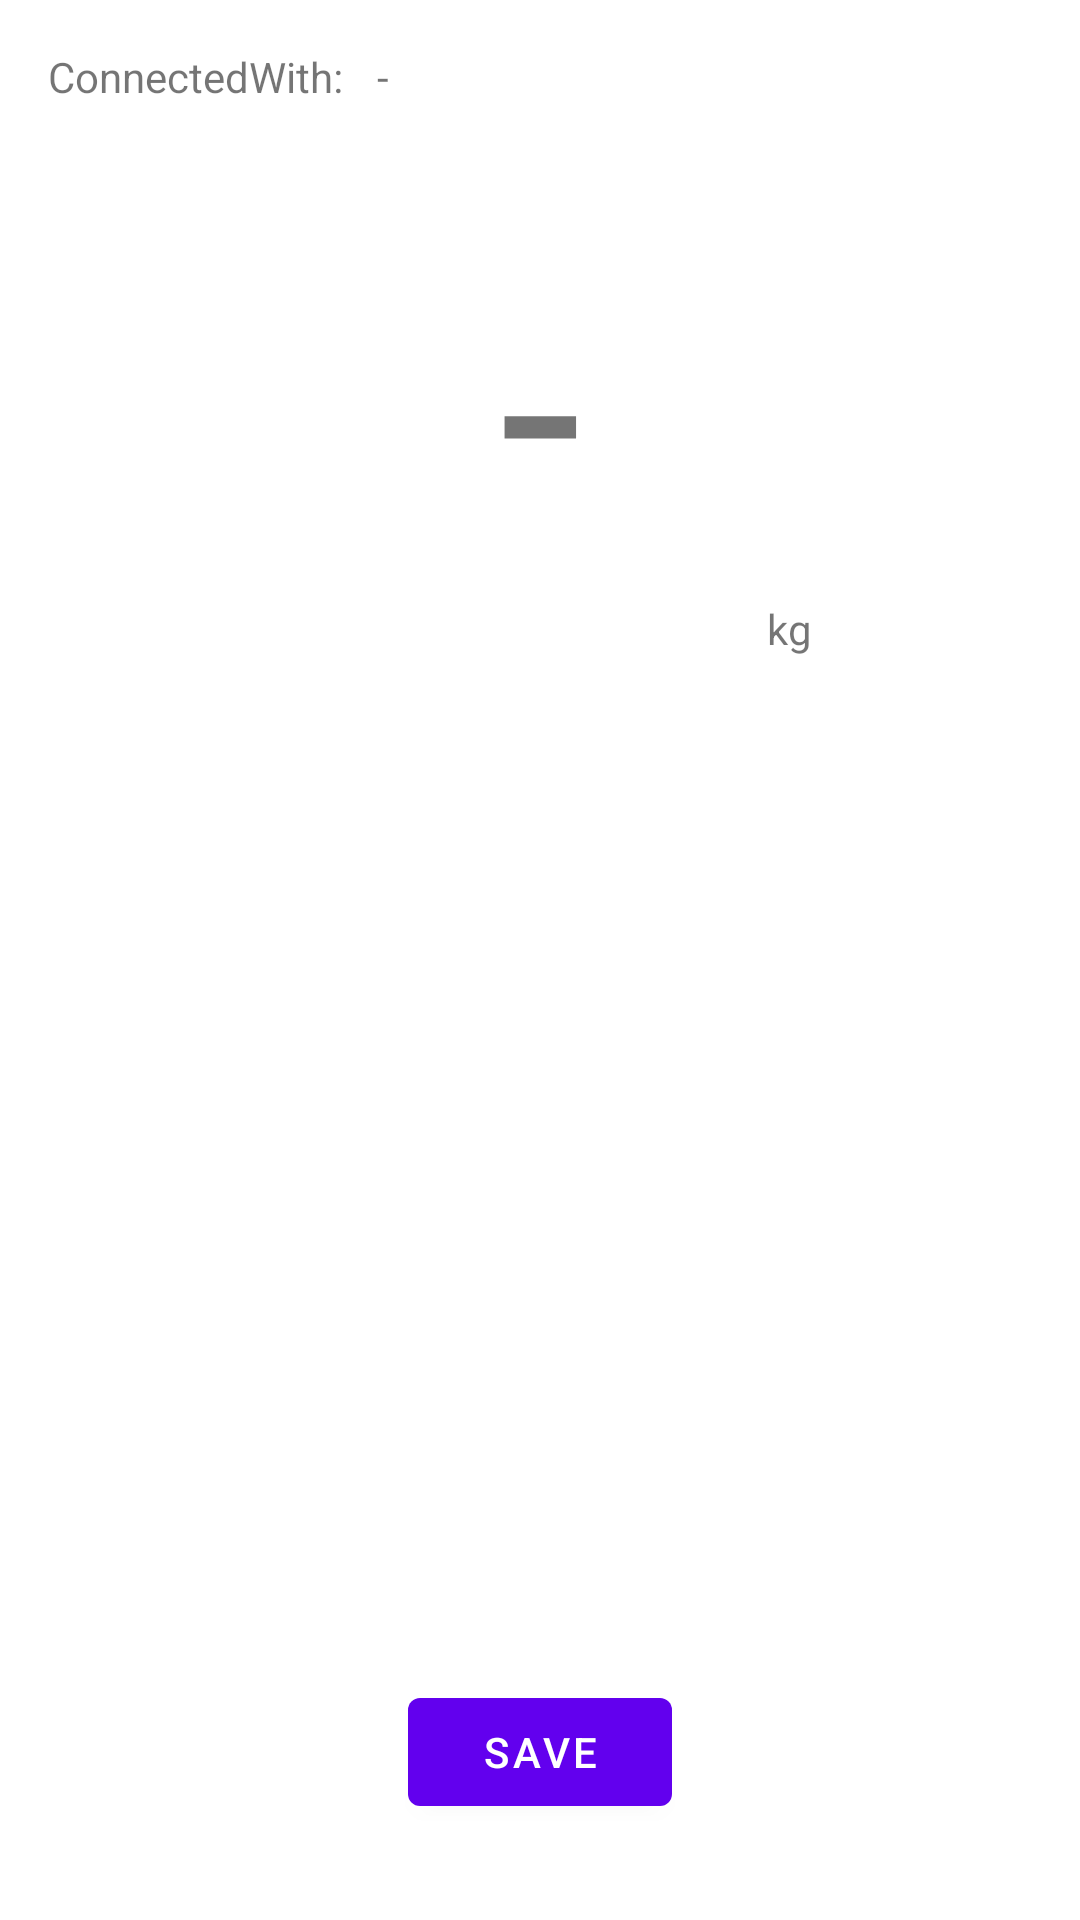

Produce the Android XML layout that renders to this screen, including the resource entries it uses.
<!-- AndroidManifest.xml: application theme Theme.ScaleApp -->
<!-- res/layout/content_main.xml -->
<?xml version="1.0" encoding="utf-8"?>
<androidx.constraintlayout.widget.ConstraintLayout xmlns:android="http://schemas.android.com/apk/res/android"
    xmlns:app="http://schemas.android.com/apk/res-auto"
    xmlns:tools="http://schemas.android.com/tools"
    android:layout_width="match_parent"
    android:layout_height="match_parent"
    app:layout_behavior="@string/appbar_scrolling_view_behavior">


    <TextView
        android:id="@+id/textView2"
        android:layout_width="wrap_content"
        android:layout_height="wrap_content"
        android:layout_marginStart="16dp"
        android:layout_marginLeft="16dp"
        android:layout_marginTop="16dp"
        android:text="ConnectedWith: "
        app:layout_constraintStart_toStartOf="parent"
        app:layout_constraintTop_toTopOf="parent" />

    <TextView
        android:id="@+id/tf_deviceID"
        android:layout_width="wrap_content"
        android:layout_height="wrap_content"
        android:layout_marginStart="8dp"
        android:layout_marginLeft="8dp"
        android:text="-"
        app:layout_constraintBottom_toBottomOf="@+id/textView2"
        app:layout_constraintStart_toEndOf="@+id/textView2"
        app:layout_constraintTop_toTopOf="@+id/textView2" />

    <TextView
        android:id="@+id/tf_data"
        android:layout_width="wrap_content"
        android:layout_height="wrap_content"
        android:layout_marginTop="32dp"
        android:text="-"
        android:textSize="100sp"
        app:layout_constraintEnd_toEndOf="parent"
        app:layout_constraintStart_toStartOf="parent"
        app:layout_constraintTop_toBottomOf="@+id/textView2" />

    <TextView
        android:id="@+id/textView5"
        android:layout_width="wrap_content"
        android:layout_height="wrap_content"
        android:text="kg"
        app:layout_constraintEnd_toEndOf="parent"
        app:layout_constraintStart_toStartOf="@+id/tf_data"
        app:layout_constraintTop_toBottomOf="@+id/tf_data" />

    <Button
        android:id="@+id/button_save"
        android:layout_width="wrap_content"
        android:layout_height="wrap_content"
        android:layout_marginBottom="32dp"
        android:text="Save"
        app:layout_constraintBottom_toBottomOf="parent"
        app:layout_constraintEnd_toEndOf="parent"
        app:layout_constraintStart_toStartOf="parent" />
</androidx.constraintlayout.widget.ConstraintLayout>
<!-- resources referenced by this layout -->
<resources>
  <style name="Theme.ScaleApp" parent="Theme.MaterialComponents.DayNight.DarkActionBar">
          
          <item name="colorPrimary">@color/purple_500</item>
          <item name="colorPrimaryVariant">@color/purple_700</item>
          <item name="colorOnPrimary">@color/white</item>
          
          <item name="colorSecondary">@color/teal_200</item>
          <item name="colorSecondaryVariant">@color/teal_700</item>
          <item name="colorOnSecondary">@color/black</item>
          
          <item name="android:statusBarColor" tools:targetApi="l">?attr/colorPrimaryVariant</item>
          
      </style>
  <!-- not gathered from this repository: default colours our renderer supplied (Android Studio template values) -->
  <color name="purple_500">#FF6200EE</color>
  <color name="purple_700">#FF3700B3</color>
  <color name="teal_200">#FF03DAC5</color>
  <color name="teal_700">#FF018786</color>
  <color name="black">#FF000000</color>
  <color name="white">#FFFFFFFF</color>
</resources>
